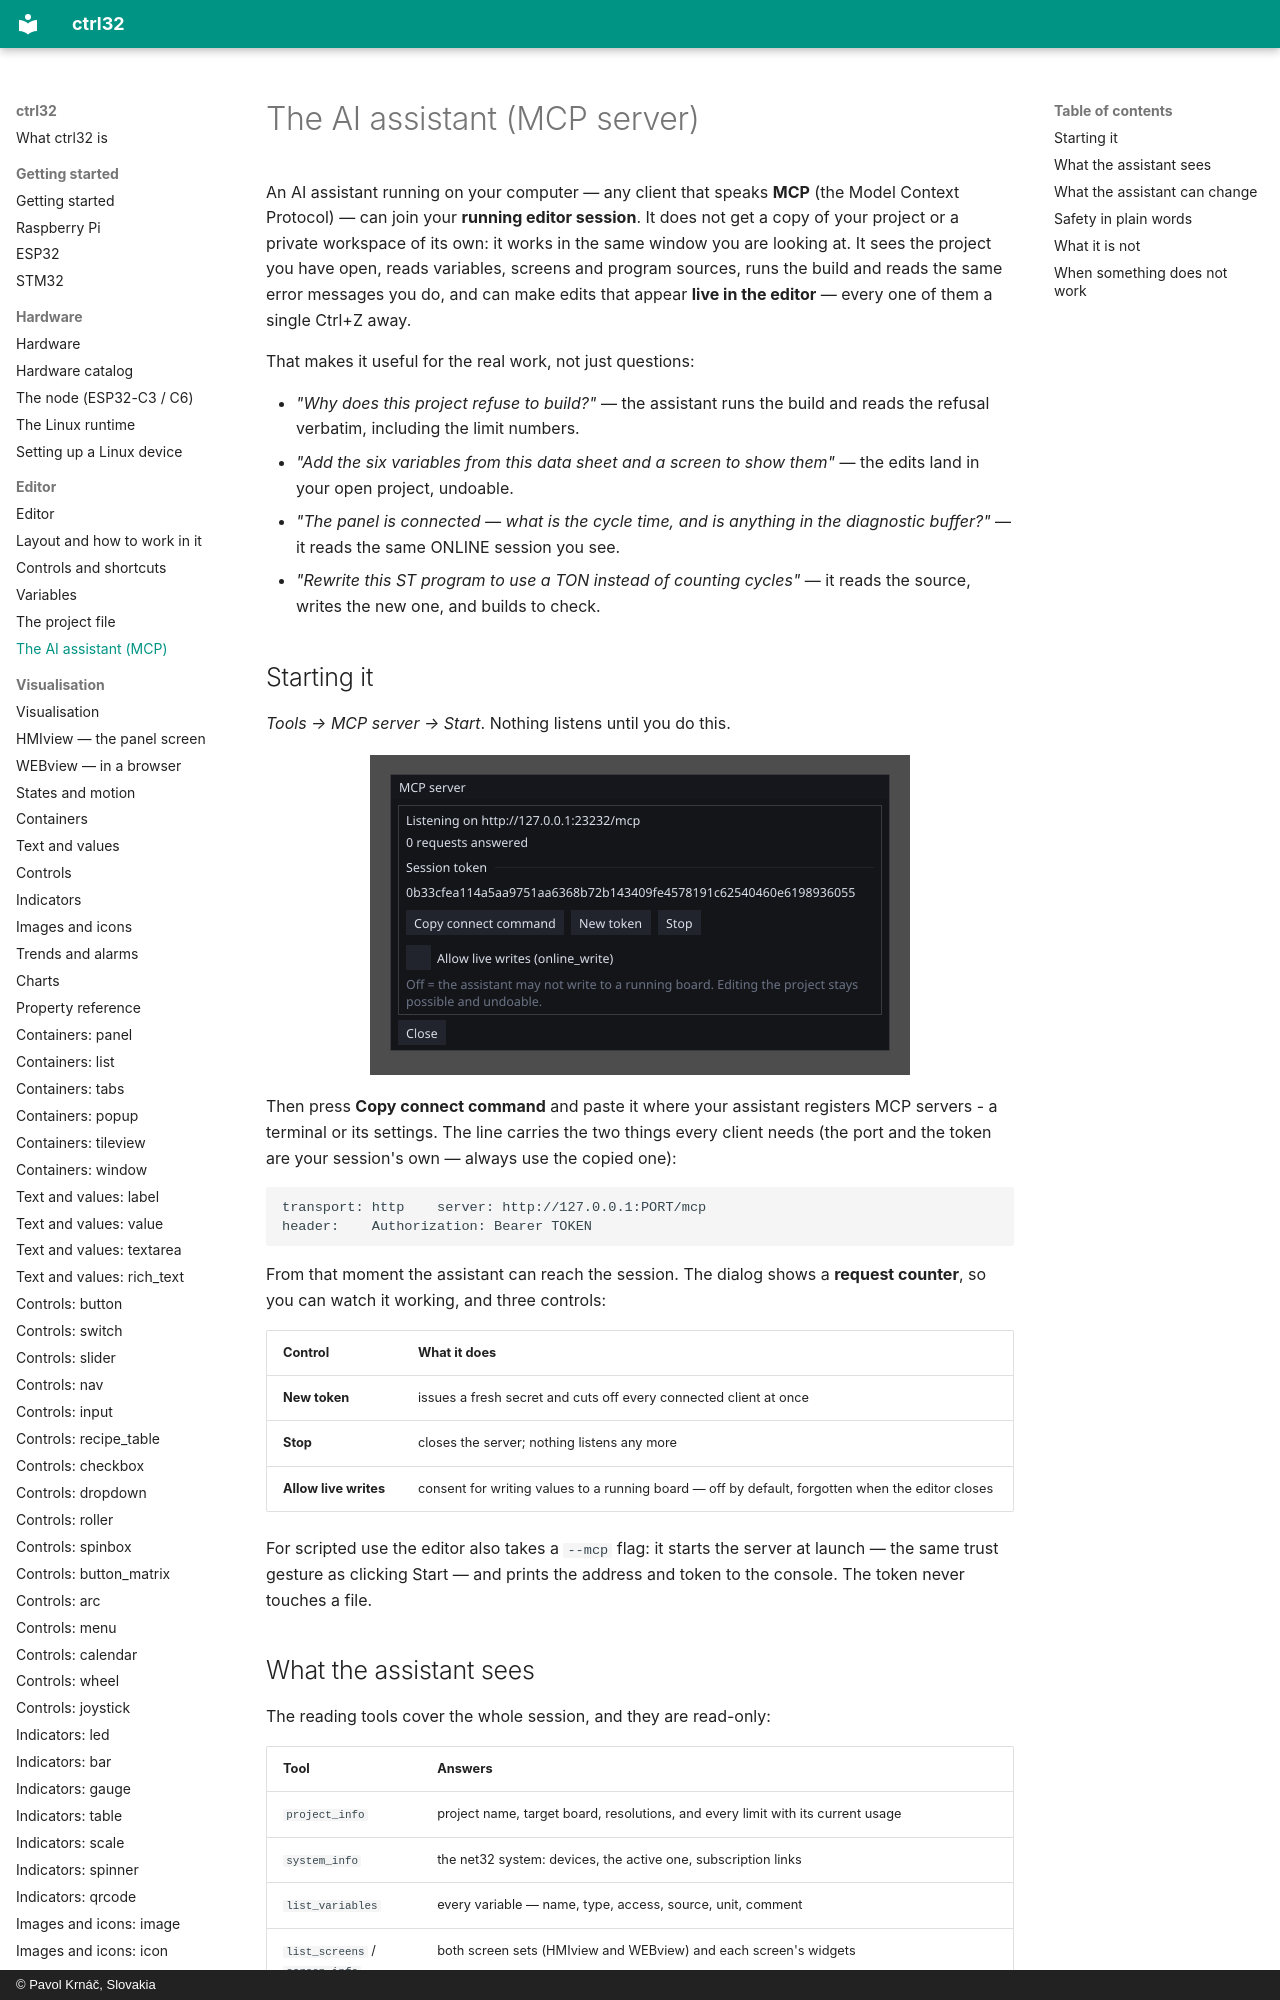

repository: ctrl32/docs · page: mcp/index.html · generator: mkdocs · copyright: © Pavol Krnáč, Slovakia

# The AI assistant (MCP server)

An AI assistant running on your computer — any client that speaks
**MCP** (the Model Context Protocol) — can join your
**running editor session**. It does not get a copy of your project or
a private workspace of its own: it works in the same window you are
looking at. It sees the project you have open, reads variables,
screens and program sources, runs the build and reads the same error
messages you do, and can make edits that appear **live in the editor**
— every one of them a single Ctrl+Z away.

That makes it useful for the real work, not just questions:

- *"Why does this project refuse to build?"* — the assistant runs the
  build and reads the refusal verbatim, including the limit numbers.
- *"Add the six variables from this data sheet and a screen to show
  them"* — the edits land in your open project, undoable.
- *"The panel is connected — what is the cycle time, and is anything
  in the diagnostic buffer?"* — it reads the same ONLINE session you
  see.
- *"Rewrite this ST program to use a TON instead of counting cycles"*
  — it reads the source, writes the new one, and builds to check.
